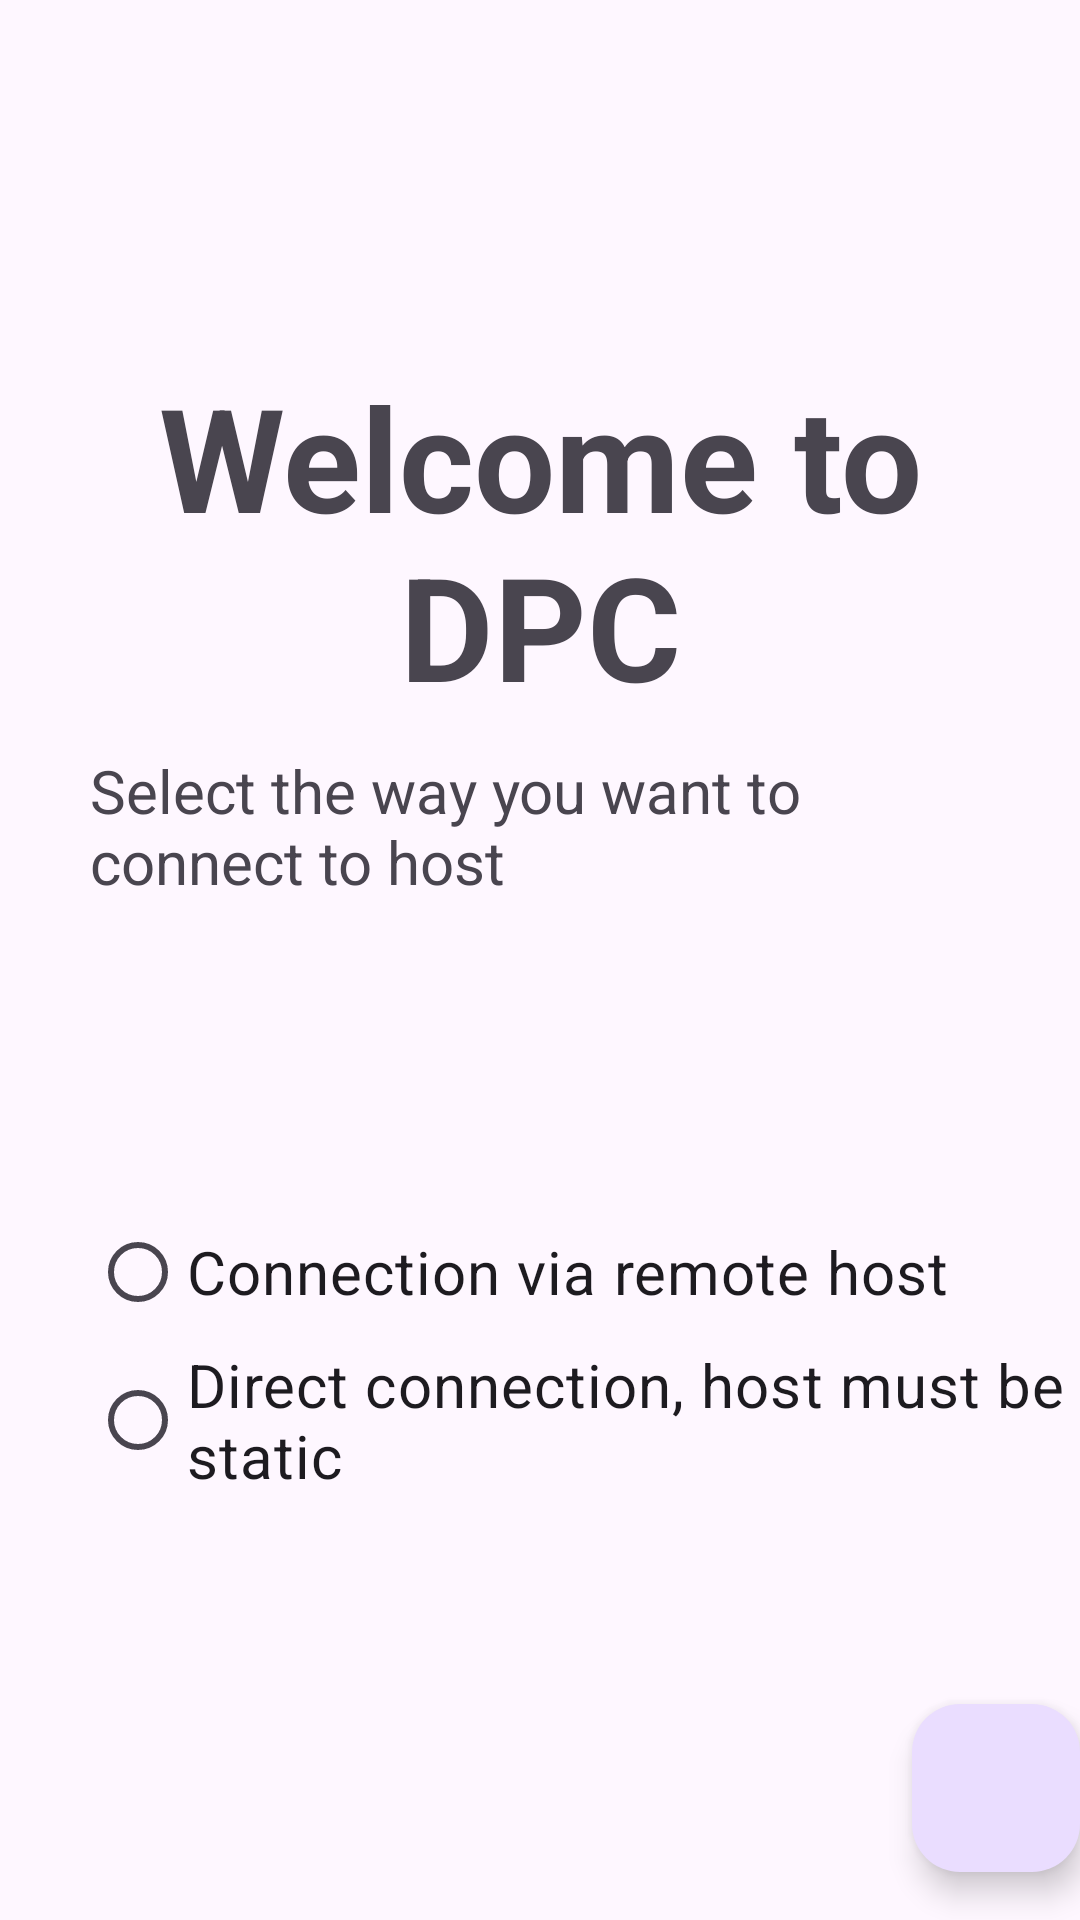

Write the Android layout XML for this screen, with the resource values it uses.
<!-- AndroidManifest.xml: activity theme Theme.DPC -->
<!-- res/layout/activity_main.xml -->
<?xml version="1.0" encoding="utf-8"?>
<androidx.coordinatorlayout.widget.CoordinatorLayout xmlns:android="http://schemas.android.com/apk/res/android"
    xmlns:app="http://schemas.android.com/apk/res-auto"
    xmlns:tools="http://schemas.android.com/tools"
    android:id="@+id/main"
    android:layout_width="match_parent"
    android:layout_height="match_parent"
    tools:context=".MainActivity">

    <TextView
        android:layout_width="wrap_content"
        android:layout_height="wrap_content"
        android:layout_gravity="center_horizontal"
        android:layout_marginTop="120dp"
        android:autoSizeTextType="uniform"
        android:text="@string/main_greeting"
        android:textAlignment="center"
        android:textSize="48sp"
        android:paddingLeft="30dp"
        android:paddingRight="30dp"
        android:textStyle="bold" />

    <TextView
        android:layout_width="wrap_content"
        android:layout_height="wrap_content"
        android:layout_gravity="center_horizontal"
        android:layout_marginTop="250dp"
        android:paddingLeft="30dp"
        android:paddingRight="30dp"
        android:text="@string/main_description"
        android:textSize="20sp" />

    <RadioGroup
        android:id="@+id/selectionGroup"
        android:layout_width="wrap_content"
        android:layout_height="wrap_content"
        android:layout_marginLeft="30dp"
        android:layout_marginTop="400dp">

        <RadioButton
            android:id="@+id/option1"
            android:layout_width="wrap_content"
            android:layout_height="wrap_content"
            android:checked="false"
            android:text="@string/main_option_1"
            android:textSize="20sp" />

        <RadioButton
            android:id="@+id/option2"
            android:layout_width="wrap_content"
            android:layout_height="wrap_content"
            android:text="@string/main_option_2"
            android:textSize="20sp" />
    </RadioGroup>

    <com.google.android.material.floatingactionbutton.FloatingActionButton
        android:id="@+id/nextFab"
        android:layout_width="wrap_content"
        android:layout_height="wrap_content"
        android:layout_gravity="bottom|end"
        android:layout_marginEnd="@dimen/fab_margin"
        android:layout_marginBottom="16dp"
        app:fabSize="normal"
        app:srcCompat="@drawable/baseline_arrow_forward_24" />


</androidx.coordinatorlayout.widget.CoordinatorLayout>
<!-- resources referenced by this layout -->
<resources>
  <string name="main_description">Select the way you want to connect to host</string>
  <string name="main_greeting">Welcome to DPC</string>
  <string name="main_option_1">Connection via remote host</string>
  <string name="main_option_2">Direct connection, host must be static</string>
  <style name="Theme.DPC" parent="Base.Theme.DPC" />
  <style name="Base.Theme.DPC" parent="Theme.Material3.DayNight.NoActionBar">
          
          
      </style>
</resources>
